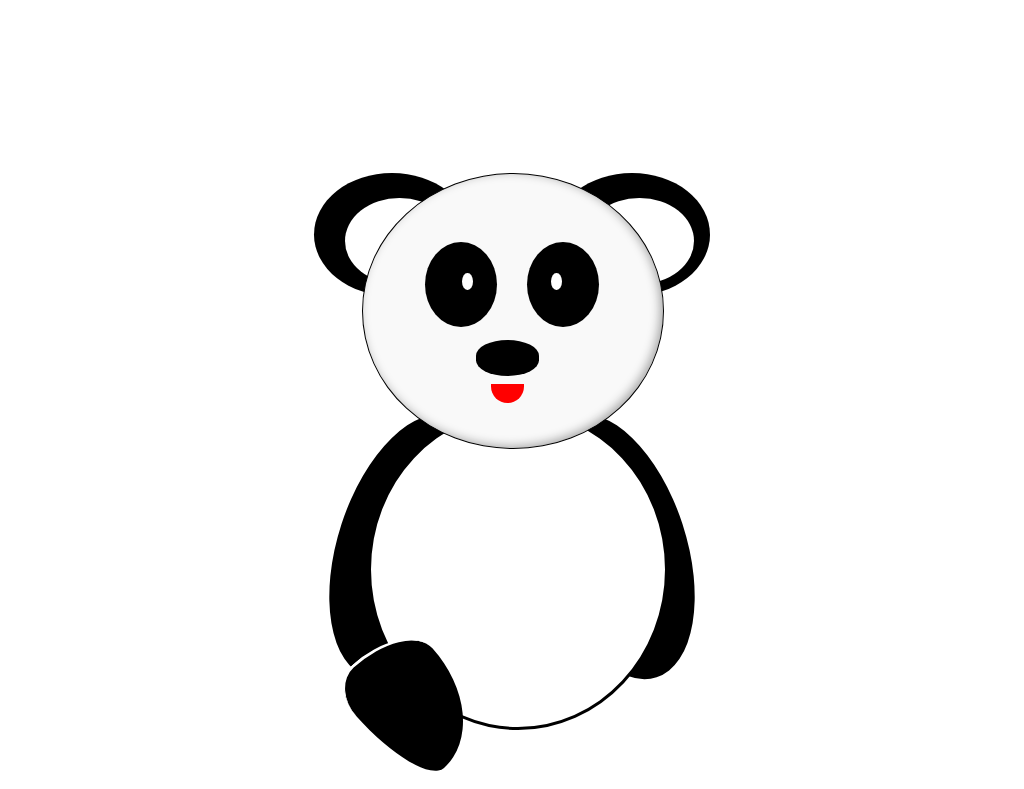

Write the HTML and CSS that draws this image.

<!-- file: index.html -->
<!DOCTYPE html>
<html lang="en">
<head>
    <meta charset="UTF-8">
    <meta name="viewport" content="width=device-width, initial-scale=1.0">
    <meta http-equiv="X-UA-Compatible" content="ie=edge">
    <link rel="stylesheet" href="style.css">
    <title>Document</title>
</head>
<body>

        <div class="box">
        
        
                <div class="head">
        
                        <div class="headcopy"></div>
                
                    <div class="right-ear">
                        <div class="inner-ear"></div>
                    </div>
        
        
                    <div class="left-ear">
                        <div class="inner-ear"></div>
                    </div>
        
        
                    <div class="right-eye">
                        <div class="right-pupil">
                            <div class="inner-eye"></div>
                        </div>
                    </div>
        
                    <div class="left-eye">
                        <div class="left-pupil">
                            <div class="inner-eye"></div>
                        </div>
                    </div>
        
                    <div class="nose"></div>

                    <div class="mouth"></div>
                </div>

                <div class="body"></div>
                <div class="left-arm"></div>
                <div class="right-arm"></div>
                <div class="feet"></div>

         
        
        
        
        
        
            </div>
    
</body>
</html>

/* file: style.css */
body{
    /* background-color: #0451a5; */
}
.box{
    position: relative;
    margin: auto;
    display: block;
    margin-top: 8%;
    width: 600px;
    height: 450px;
    /* border: solid 3px white; */

}
/*using position:relative, margin:auto, display:block to center box. */

.head{
    position: absolute;
    top:20.5%;
    left: 25%;
    width: 50%;
    height: 61%;
    background-color: white;
    border-radius: 50%;

    /*  to center 
    left = 100 - width / 2
    top = 100 - height / 2
    in our case
    100 - 67/2 = top: 16.5%;
    100-50/2 = left: 25%;
    */
}

.headcopy{
    position: absolute;
    width: 100%;
    height: 100%;
    background-color:#f9f9f9;
    box-shadow: inset -3px -2px 10px #aaa;

    border-radius: 50%;
    border: solid 1px black;
    z-index: 2;

    /*remove top and left because headcopy is nested in head*/

}

.right-ear{
    position: absolute;
    width: 52%;
    height: 45%;
    background: black;
    border-radius: 50%;
    right: -16%;
    z-index: 1;
}
.inner-ear{
    width: 70%;
    height: 70%;
    background-color: white;
    border-radius: 50%;
    position: absolute;
    left: 20%;
    top: 20%;
}

.left-ear{
    position: absolute;
    width: 52%;
    height: 45%;
    background: black;
    border-radius: 50%;
    left:-16%;
    z-index: 1;
}

.right-eye{
    position: absolute;
    background:black;
    width: 24%;
    height: 31%;
    top: 25%;
    right: 21%;
    border-radius: 50%;
    z-index: 3;
}

.left-eye{
    position: absolute;
    background:black;
    width: 24%;
    height: 31%;
    top: 25%;
    left:21%;
    border-radius: 50%;
    z-index: 3;
}

.right-pupil{
    position: absolute;
    width: 15%;
    height: 20%;
    background-color: white;
    z-index: 4;
    right: 52%;
    top: 37%;
    border-radius: 50%;
    animation: pupilMove 4s ease-in;
    animation-delay: 5s;

}


.left-pupil{
    position: absolute;
    width: 15%;
    height: 20%;
    background-color: white;
    z-index: 4;
    left: 52%;
    top: 37%;
    border-radius: 50%;
    /* animation: pupilMove 4s infinite;
    animation-delay: 5s; */

}

.nose{
    position: absolute;
    top: 61%;
    left: 38%;
    width: 21%;
    height: 13%;
    background: black;
    border-radius:100px/50px;
    z-index: 4;

}

.mouth{
    position: absolute;
    border-top-left-radius: 0;
    border-top-right-radius: 0;
    border-bottom-left-radius: 100px;

    border-bottom-right-radius: 100px;
    z-index: 4;
    background-color: red;
    width: 11%;
    height: 7%;
    top: 77%;
    left: 43%;
}

@keyframes pupilMove {
    0%{
        height: 20%;
    }
    25%{
        height: 10%;
    }
    50%{
        height: 1%;
    }
    75%{
        height: 10%;
    }
    100%{
        height: 20%;
    }
}

.body{
    left: 26%;
    position: absolute;
    height: 70%;
    border-radius: 50%;
    width: 49%;
    top: 73%;
    background-color: white;
    border: solid black;
}

.left-arm{
    left: 21%;
    position: absolute;
    height: 61%;
    border-radius: 50%;
    width: 24%;
    top: 73%;
    z-index: -1;
    background-color: black;
    transform: rotate(18deg);

}

.right-arm{
    right: 21%;
    position: absolute;
    height: 61%;
    border-radius: 50%;
    width: 24%;
    top: 73%;
    z-index: -1;
    background-color: black;
    transform: rotate(-18deg);
}
.feet{
    position: absolute;
    background-color: black;
    height: 30%;
    left: 25%;
    width: 17%;
    top: 123%;
    border-top: solid white;
    border-radius: 30% 70% 70% 30% / 30% 30% 70% 70% ;
    transform: rotate(-42deg);

}